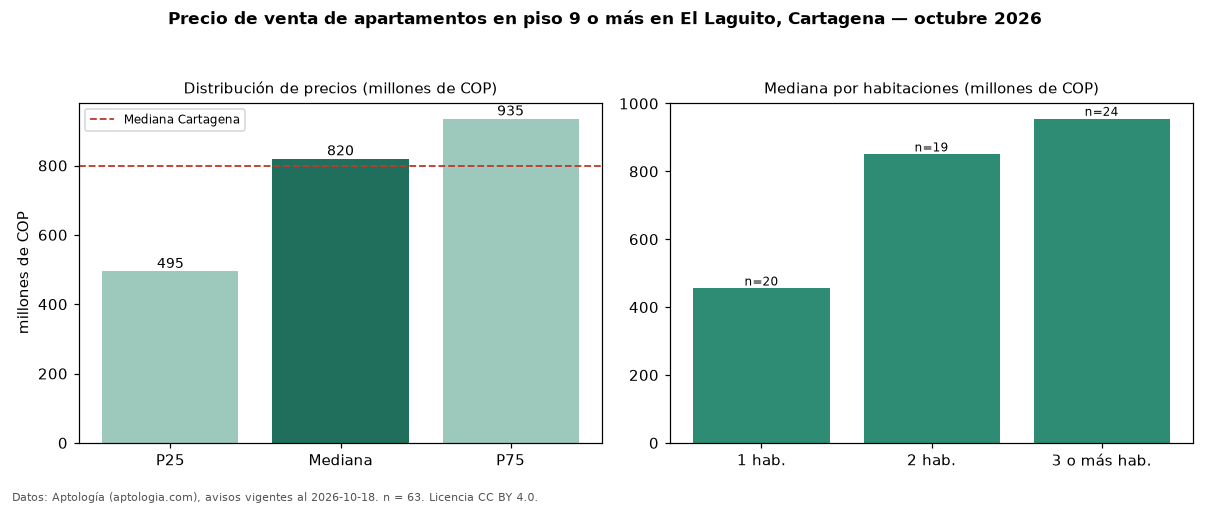

Data behind this chart, as committed beside it:
seccion, metrica, valor, moneda, n
filtro, piso3, en piso 9 o más, , 63
precio, p25, 495000000, COP, 63
precio, mediana, 820000000, COP, 63
precio, p75, 934850000, COP, 63
precio, minimo, 310000000, COP, 63
precio, maximo, 2502000000, COP, 63
m2, mediana_precio_m2, 8700172, COP, 62
m2, area_mediana_m2, 90.0, m2, 62
admin, mediana_admin_mes, 800000, COP, 54
banos, mediana_banos, 2.0, , 
parqueadero, pct_con_parqueadero, 82.1, %, 39
estrato, estrato_mas_frecuente, 6, , 63
habitaciones, 1, 455000000, COP, 20
habitaciones, 2, 850000000, COP, 19
habitaciones, 3+, 955000000, COP, 24
ciudad, mediana_ciudad_referencia, 800000000, COP, 
ciudad, mediana_m2_ciudad, 7857143, COP, 
fuente, fecha_datos, 2026-10-18, , 
fuente, atribucion, https://www.aptologia.com/venta/cartagen…, , 
fuente, licencia, CC BY 4.0, , 
